Dataset: data3 (GitHub, TylerLababidi/ASaAI). Classes: mild demented, moderate demented, non demented, very mild demented.

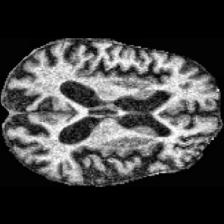
Label: moderate demented

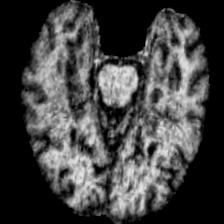
Label: very mild demented

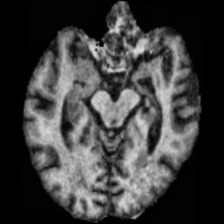
Label: non demented

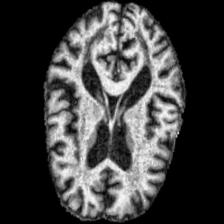
Label: mild demented

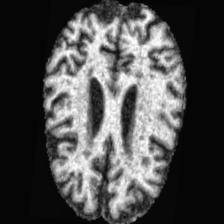
Label: mild demented

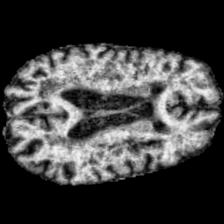
Label: very mild demented
